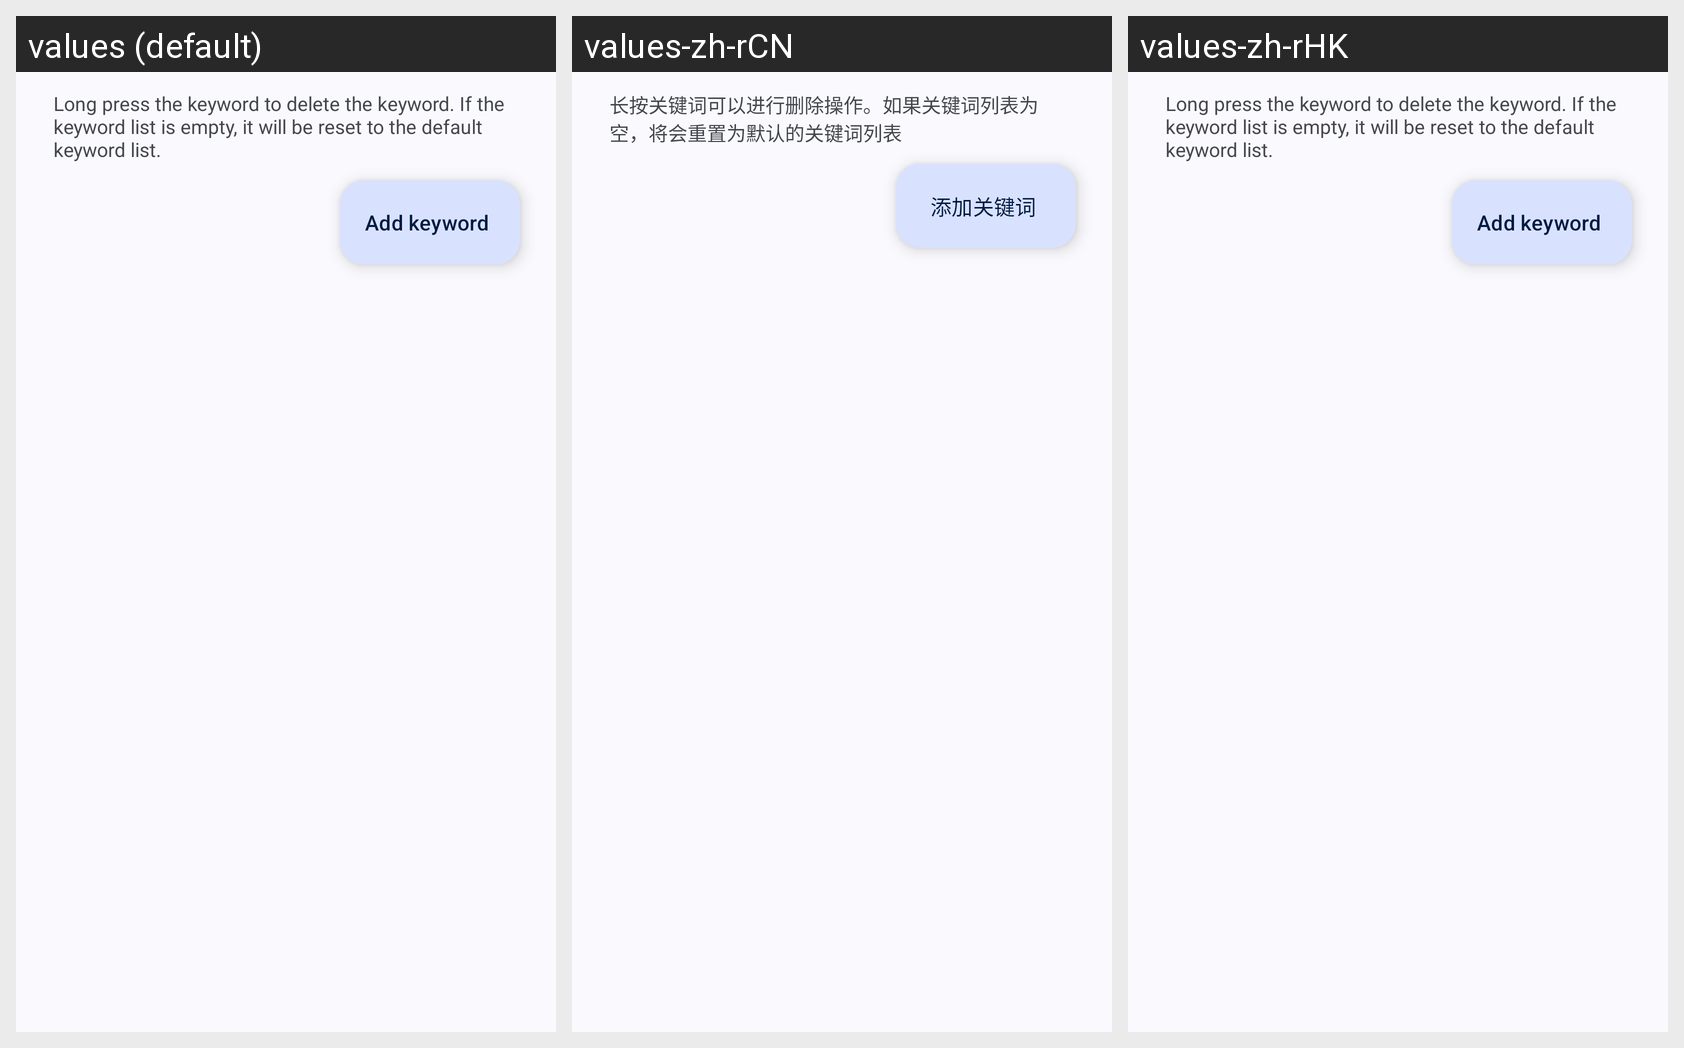

The same Android screen rendered under several of its app's locales, left to right. List the strings drawn on it with the default value and each locale's translation.
Android screen res/layout/captcha_keywords_settings_container.xml rendered under 3 locales, left to right: values (default), values-zh-rCN, values-zh-rHK. Device: Nexus 5 (rendered at 1080×1920; each locale shown at half size, 540×960, under a caption strip naming it); theme BugleTheme.
Strings drawn on this screen, with the default value and each locale's value (text and hints the layout hard-codes, and strings that could not be matched under every locale, appear in the picture but are not listed):

captcha_keywords_header
  values: Long press the keyword to delete the keyword. If the keyword list is empty, it will be reset to the default keyword list.
  values-zh-rCN: 长按关键词可以进行删除操作。如果关键词列表为空，将会重置为默认的关键词列表
  values-zh-rHK: Long press the keyword to delete the keyword. If the keyword list is empty, it will be reset to the default keyword list.  [not translated; the default value is used]

add_captcha_keyword
  values: Add keyword
  values-zh-rCN: 添加关键词
  values-zh-rHK: Add keyword  [not translated; the default value is used]
